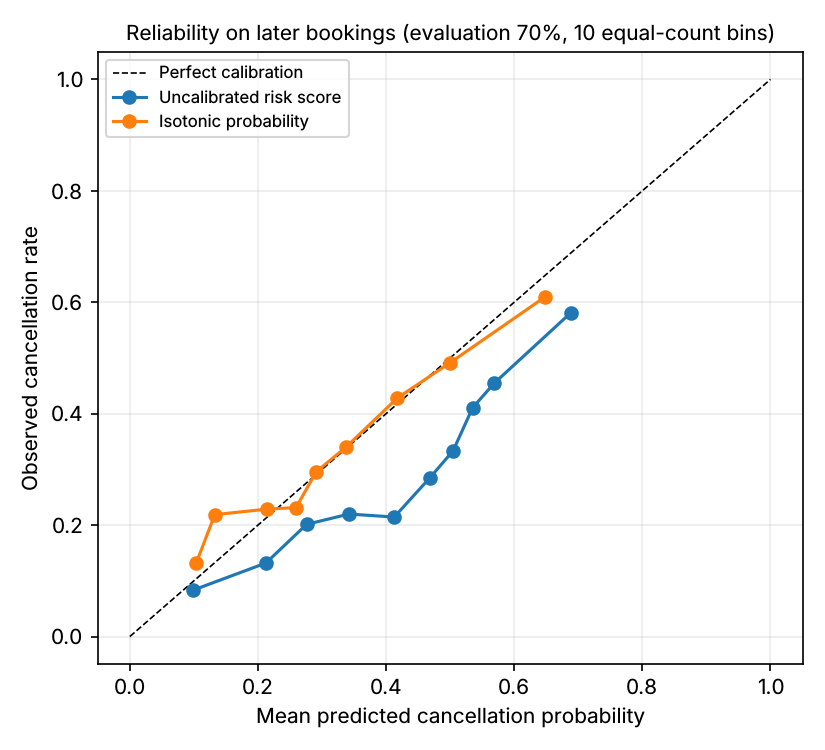

The table this chart was drawn from, first rows:
bookings, mean_predicted, observed_rate, score
1684, 0.09849, 0.08314, uncalibrated risk score
1683, 0.2124, 0.1319, uncalibrated risk score
1684, 0.2759, 0.2013, uncalibrated risk score
1683, 0.3421, 0.2198, uncalibrated risk score
1688, 0.4127, 0.2145, uncalibrated risk score
1679, 0.4686, 0.2853, uncalibrated risk score
1683, 0.5046, 0.3333, uncalibrated risk score
1685, 0.5351, 0.4107, uncalibrated risk score
1682, 0.5689, 0.4548, uncalibrated risk score
1684, 0.688, 0.5808, uncalibrated risk score
4773, 0.104, 0.1328, isotonic probability
1472, 0.1325, 0.2188, isotonic probability
927, 0.2142, 0.2287, isotonic probability
1871, 0.2595, 0.2314, isotonic probability
1414, 0.2908, 0.2956, isotonic probability
1478, 0.3372, 0.3396, isotonic probability
2553, 0.4176, 0.4281, isotonic probability
1155, 0.5003, 0.4918, isotonic probability
1192, 0.6475, 0.6091, isotonic probability
